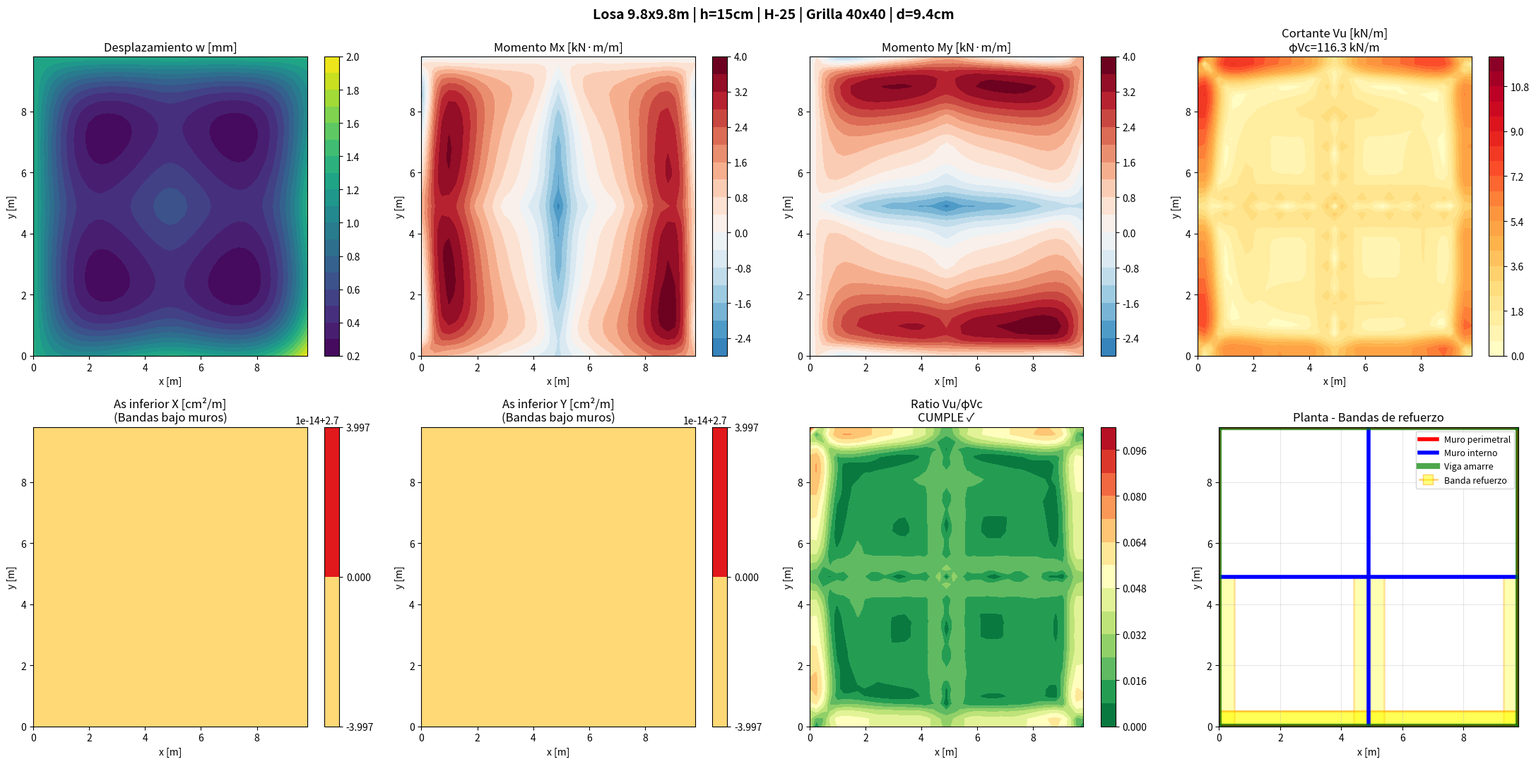

The script that saved this image: (Note: this script raises an exception after producing the figure.)
"""
FoundationSlabDesigner - Losa de cimentación rectangular (Grillage Method)
Diseño para estructuras de un nivel con cubiertas livianas.
Incluye: bandas de refuerzo bajo muros, verificación de asentamientos diferenciales,
cortante y punzonamiento (ACI 318), y generación de plano de armado.

UNIDADES: N, m, Pa, MPa  (salidas en kN, mm, cm²/m)
"""

import numpy as np
from scipy.sparse import lil_matrix, csr_matrix
from scipy.sparse.linalg import spsolve
import matplotlib.pyplot as plt
from matplotlib.lines import Line2D
from matplotlib.patches import Rectangle
import json
from dataclasses import dataclass, asdict
from typing import List, Dict, Tuple
import warnings


@dataclass
class Wall:
    x1: float
    y1: float
    x2: float
    y2: float
    thickness: float
    height: float
    density: float
    load_factor: float
    wall_type: str
    q_lineal: float = 0.0
    length: float = 0.0
    band_width: float = 0.0


@dataclass
class Beam:
    x1: float
    y1: float
    x2: float
    y2: float
    width: float
    height: float
    load_factor: float
    beam_type: str
    q_self: float = 0.0
    length: float = 0.0


class FoundationSlabDesigner:
    """
    Diseñador de losa de cimentación por Método de la Grilla.
    Corregido para diseño profesional con bandas de refuerzo y asentamientos diferenciales.

    DOF por nodo: w (vertical), θx (rotación eje x), θy (rotación eje y)
    """

    def __init__(self, Lx, Ly, h, E, nu, k, f_c, f_y, cover, bar_diam,
                 gamma_horm=2400, include_self_weight=True, lambda_aci=1.0,
                 band_width_factor=1.0, max_settlement_ratio=500.0,
                 bar_diameters_mm=None):
        """
        Parameters
        ----------
        band_width_factor : float
            Multiplicador sobre el ancho base de banda (espesor_muro + 2*h).
            Valor 1.0 = ancho base. 1.5 = ancho base × 1.5.
        max_settlement_ratio : float
            Relación máxima L/Δs permitida para asentamientos diferenciales (ej. 500).
        bar_diameters_mm : list
            Diámetros comerciales disponibles [mm]. Default: [10, 12, 16, 20, 25].
        """
        self.Lx = Lx
        self.Ly = Ly
        self.h = h
        self.E = E
        self.nu = nu
        self.k = k
        self.f_c = f_c  # MPa
        self.f_y = f_y  # MPa
        self.cover = cover
        self.bar_diam = bar_diam
        self.gamma_horm = gamma_horm
        self.include_self_weight = include_self_weight
        self.lambda_aci = lambda_aci
        self.band_width_factor = band_width_factor
        self.max_settlement_ratio = max_settlement_ratio

        self.G = E / (2 * (1 + nu))
        self.d_eff = h - cover - bar_diam / 2
        self.rho_min = 0.0018
        self.phi_flex = 0.9
        self.phi_shear = 0.75
        self.phi_punch = 0.75

        if bar_diameters_mm is None:
            self.bar_diameters_mm = [10, 12, 16, 20, 25]
        else:
            self.bar_diameters_mm = bar_diameters_mm

        # Áreas de barras comerciales (mm²)
        self.bar_areas_mm2 = {d: np.pi * (d**2) / 4 for d in self.bar_diameters_mm}

        self.walls: List[Wall] = []
        self.beams: List[Beam] = []
        self.band_data = []  # Almacena resultados de bandas
        self.settlement_data = []
        self.punching_data = []

    def set_mesh(self, nx, ny):
        if nx < 10 or ny < 10:
            warnings.warn("Malla muy gruesa. Se recomienda nx, ny >= 20 para precisión.")
        self.nx = nx
        self.ny = ny
        self.dx = self.Lx / nx
        self.dy = self.Ly / ny

        self.n_nodes_x = nx + 1
        self.n_nodes_y = ny + 1
        self.n_nodes = self.n_nodes_x * self.n_nodes_y
        self.ndof = 3 * self.n_nodes

        self.x = np.linspace(0, self.Lx, self.n_nodes_x)
        self.y = np.linspace(0, self.Ly, self.n_nodes_y)
        self.X, self.Y = np.meshgrid(self.x, self.y)

        print(f"Grilla: {nx}x{ny} elementos | dx={self.dx:.3f}m, dy={self.dy:.3f}m | Nodos={self.n_nodes}")

    def add_wall(self, x1, y1, x2, y2, thickness, height, material_density,
                 load_factor=1.0, wall_type="perimetral"):
        length = np.sqrt((x2-x1)**2 + (y2-y1)**2)
        if length < 1e-6:
            return
        q_lineal = thickness * height * material_density * 9.81 * load_factor

        # Ancho de banda de refuerzo: espesor + 2*h (o 2*d_ef), mínimo 1.0 m
        base_band = max(thickness + 2 * self.h, 1.0)
        band_width = base_band * self.band_width_factor

        self.walls.append(Wall(
            x1=x1, y1=y1, x2=x2, y2=y2,
            thickness=thickness, height=height,
            density=material_density, load_factor=load_factor,
            wall_type=wall_type, q_lineal=q_lineal,
            length=length, band_width=band_width
        ))
        print(f"  Muro {wall_type}: ({x1:.2f},{y1:.2f})->({x2:.2f},{y2:.2f}) | "
              f"q={q_lineal/1000:.2f} kN/m | Banda={band_width:.2f}m")

    def add_beam(self, x1, y1, x2, y2, width, height, load_factor=1.0, beam_type="zuncho"):
        length = np.sqrt((x2-x1)**2 + (y2-y1)**2)
        if length < 1e-6:
            return
        q_self = width * height * self.gamma_horm * 9.81 * load_factor

        self.beams.append(Beam(
            x1=x1, y1=y1, x2=x2, y2=y2,
            width=width, height=height,
            load_factor=load_factor, beam_type=beam_type,
            q_self=q_self, length=length
        ))
        print(f"  Viga {beam_type}: ({x1:.2f},{y1:.2f})->({x2:.2f},{y2:.2f}) | "
              f"{width*100:.0f}x{height*100:.0f} cm | q={q_self/1000:.2f} kN/m")

    def _node_idx(self, i, j):
        return j * self.n_nodes_x + i

    def _dof(self, node, local_dof):
        return 3 * node + local_dof

    def _beam_stiffness_x(self, EI, GJ, L):
        k_flex = EI / L**3 * np.array([
            [12, 0, 6*L, -12, 0, 6*L],
            [0, 0, 0, 0, 0, 0],
            [6*L, 0, 4*L**2, -6*L, 0, 2*L**2],
            [-12, 0, -6*L, 12, 0, -6*L],
            [0, 0, 0, 0, 0, 0],
            [6*L, 0, 2*L**2, -6*L, 0, 4*L**2]
        ])
        k_tors = GJ / L * np.array([
            [0, 0, 0, 0, 0, 0],
            [0, 1, 0, 0, -1, 0],
            [0, 0, 0, 0, 0, 0],
            [0, 0, 0, 0, 0, 0],
            [0, -1, 0, 0, 1, 0],
            [0, 0, 0, 0, 0, 0]
        ])
        return k_flex + k_tors

    def _beam_stiffness_y(self, EI, GJ, L):
        k_flex = EI / L**3 * np.array([
            [12, 6*L, 0, -12, 6*L, 0],
            [6*L, 4*L**2, 0, -6*L, 2*L**2, 0],
            [0, 0, 0, 0, 0, 0],
            [-12, -6*L, 0, 12, -6*L, 0],
            [6*L, 2*L**2, 0, -6*L, 4*L**2, 0],
            [0, 0, 0, 0, 0, 0]
        ])
        k_tors = GJ / L * np.array([
            [0, 0, 0, 0, 0, 0],
            [0, 0, 0, 0, 0, 0],
            [0, 0, 1, 0, 0, -1],
            [0, 0, 0, 0, 0, 0],
            [0, 0, 0, 0, 0, 0],
            [0, 0, -1, 0, 0, 1]
        ])
        return k_flex + k_tors

    @staticmethod
    def _point_segment_distance(px, py, x1, y1, x2, y2):
        """Distancia perpendicular de punto a segmento."""
        dx = x2 - x1
        dy = y2 - y1
        len2 = dx*dx + dy*dy
        if len2 < 1e-18:
            return np.hypot(px - x1, py - y1)
        t = max(0.0, min(1.0, ((px - x1) * dx + (py - y1) * dy) / len2))
        projx = x1 + t * dx
        projy = y1 + t * dy
        return np.hypot(px - projx, py - projy)

    def _build_system(self, extra_uniform_load=0.0):
        K = lil_matrix((self.ndof, self.ndof))
        F = np.zeros(self.ndof)

        # 1. Peso propio y carga uniforme extra (sobrecarga de uso)
        q_total = extra_uniform_load
        if self.include_self_weight:
            q_total += self.h * self.gamma_horm * 9.81

        for j in range(self.n_nodes_y):
            for i in range(self.n_nodes_x):
                node = self._node_idx(i, j)
                area = self.dx * self.dy
                if i == 0 or i == self.nx:
                    area /= 2
                if j == 0 or j == self.ny:
                    area /= 2
                F[self._dof(node, 0)] += q_total * area

        # 2. Cargas de muros - Aplicación concentrada al nodo más cercano
        # (mejor que interpolación bilineal para capturar momentos pico bajo muros)
        for wall in self.walls:
            x1, y1, x2, y2 = wall.x1, wall.y1, wall.x2, wall.y2
            ql = wall.q_lineal
            n_seg = max(int(wall.length / min(self.dx, self.dy)), 50)
            seg_len = wall.length / n_seg

            for t in np.linspace(0, 1, n_seg + 1)[:-1]:
                xm = x1 + (t + 0.5 / n_seg) * (x2 - x1)
                ym = y1 + (t + 0.5 / n_seg) * (y2 - y1)
                # Nodo más cercano
                i = int(round(xm / self.dx))
                j = int(round(ym / self.dy))
                i = np.clip(i, 0, self.nx)
                j = np.clip(j, 0, self.ny)
                node = self._node_idx(i, j)
                F[self._dof(node, 0)] += ql * seg_len

        # 3. Cargas de vigas de amarre (mismo método concentrado)
        for beam in self.beams:
            x1, y1, x2, y2 = beam.x1, beam.y1, beam.x2, beam.y2
            q_self = beam.q_self
            n_seg = max(int(beam.length / min(self.dx, self.dy)), 50)
            seg_len = beam.length / n_seg

            for t in np.linspace(0, 1, n_seg + 1)[:-1]:
                xm = x1 + (t + 0.5 / n_seg) * (x2 - x1)
                ym = y1 + (t + 0.5 / n_seg) * (y2 - y1)
                i = int(round(xm / self.dx))
                j = int(round(ym / self.dy))
                i = np.clip(i, 0, self.nx)
                j = np.clip(j, 0, self.ny)
                node = self._node_idx(i, j)
                F[self._dof(node, 0)] += q_self * seg_len

        # 4. Vigas de la losa en X
        for j in range(self.n_nodes_y):
            for i in range(self.nx):
                n1 = self._node_idx(i, j)
                n2 = self._node_idx(i+1, j)
                EI = self.E * (self.dy * self.h**3) / 12
                J = self.dy * self.h**3 / 6.0
                GJ = self.G * J
                L = self.dx
                k_elem = self._beam_stiffness_x(EI, GJ, L)
                dofs = [self._dof(n1, d) for d in range(3)] + [self._dof(n2, d) for d in range(3)]
                for r in range(6):
                    for c in range(6):
                        K[dofs[r], dofs[c]] += k_elem[r, c]

        # 5. Vigas de la losa en Y
        for i in range(self.n_nodes_x):
            for j in range(self.ny):
                n1 = self._node_idx(i, j)
                n2 = self._node_idx(i, j+1)
                EI = self.E * (self.dx * self.h**3) / 12
                J = self.dx * self.h**3 / 6.0
                GJ = self.G * J
                L = self.dy
                k_elem = self._beam_stiffness_y(EI, GJ, L)
                dofs = [self._dof(n1, d) for d in range(3)] + [self._dof(n2, d) for d in range(3)]
                for r in range(6):
                    for c in range(6):
                        K[dofs[r], dofs[c]] += k_elem[r, c]

        # 6. Vigas de amarre perimetrales (rigidez adicional)
        for beam in self.beams:
            x1, y1, x2, y2 = beam.x1, beam.y1, beam.x2, beam.y2
            width = beam.width
            height_beam = beam.height
            EI_beam = self.E * (width * height_beam**3) / 12
            J_beam = width * height_beam**3 / 6.0
            GJ_beam = self.G * J_beam
            n_seg = max(int(beam.length / min(self.dx, self.dy)), 1)

            for t in np.linspace(0, 1, n_seg + 1)[:-1]:
                xp1 = x1 + t * (x2 - x1)
                yp1 = y1 + t * (y2 - y1)
                xp2 = x1 + (t + 1/n_seg) * (x2 - x1)
                yp2 = y1 + (t + 1/n_seg) * (y2 - y1)

                def find_node(xp, yp):
                    i = int(round(xp / self.dx))
                    j = int(round(yp / self.dy))
                    i = np.clip(i, 0, self.nx)
                    j = np.clip(j, 0, self.ny)
                    return self._node_idx(i, j)

                n1 = find_node(xp1, yp1)
                n2 = find_node(xp2, yp2)
                if n1 != n2:
                    L_seg = np.sqrt((xp2-xp1)**2 + (yp2-yp1)**2)
                    if abs(x2 - x1) > abs(y2 - y1):
                        k_elem = self._beam_stiffness_x(EI_beam, GJ_beam, L_seg)
                    else:
                        k_elem = self._beam_stiffness_y(EI_beam, GJ_beam, L_seg)
                    dofs = [self._dof(n1, d) for d in range(3)] + [self._dof(n2, d) for d in range(3)]
                    for r in range(6):
                        for c in range(6):
                            K[dofs[r], dofs[c]] += k_elem[r, c]

        # 7. Resortes de suelo Winkler
        for j in range(self.n_nodes_y):
            for i in range(self.n_nodes_x):
                node = self._node_idx(i, j)
                area = self.dx * self.dy
                if i == 0 or i == self.nx:
                    area /= 2
                if j == 0 or j == self.ny:
                    area /= 2
                K[self._dof(node, 0), self._dof(node, 0)] += self.k * area

        return K.tocsr(), F

    def solve(self, extra_uniform_load=0.0):
        print("\nResolviendo sistema de grillage...")
        K, F = self._build_system(extra_uniform_load)
        U = spsolve(K, F)

        self.w = U[0::3].reshape(self.n_nodes_y, self.n_nodes_x)
        self.thetax = U[1::3].reshape(self.n_nodes_y, self.n_nodes_x)
        self.thetay = U[2::3].reshape(self.n_nodes_y, self.n_nodes_x)

        print(f"  w_max = {np.max(np.abs(self.w))*1000:.4f} mm")
        return self.w

    def compute_moments(self):
        w = self.w
        dx, dy = self.dx, self.dy
        D_plate = self.E * self.h**3 / (12 * (1 - self.nu**2))
        nu = self.nu
        nx, ny = self.nx, self.ny

        self.Mx = np.zeros_like(w)
        self.My = np.zeros_like(w)
        self.Mxy = np.zeros_like(w)

        for j in range(self.n_nodes_y):
            for i in range(self.n_nodes_x):
                if 1 <= i <= nx-1:
                    d2wdx2 = (w[j, i+1] - 2*w[j, i] + w[j, i-1]) / dx**2
                elif i == 0:
                    d2wdx2 = (2*w[j, i] - 5*w[j, i+1] + 4*w[j, i+2] - w[j, i+3]) / dx**2
                else:
                    d2wdx2 = (2*w[j, i] - 5*w[j, i-1] + 4*w[j, i-2] - w[j, i-3]) / dx**2

                if 1 <= j <= ny-1:
                    d2wdy2 = (w[j+1, i] - 2*w[j, i] + w[j-1, i]) / dy**2
                elif j == 0:
                    d2wdy2 = (2*w[j, i] - 5*w[j+1, i] + 4*w[j+2, i] - w[j+3, i]) / dy**2
                else:
                    d2wdy2 = (2*w[j, i] - 5*w[j-1, i] + 4*w[j-2, i] - w[j-3, i]) / dy**2

                if 1 <= i <= nx-1 and 1 <= j <= ny-1:
                    d2wdxdy = (w[j+1, i+1] - w[j+1, i-1] - w[j-1, i+1] + w[j-1, i-1]) / (4*dx*dy)
                else:
                    d2wdxdy = 0.0

                self.Mx[j, i] = D_plate * (d2wdx2 + nu * d2wdy2)
                self.My[j, i] = D_plate * (d2wdy2 + nu * d2wdx2)
                self.Mxy[j, i] = D_plate * (1 - nu) * d2wdxdy

        print(f"  Mx_max = {np.max(np.abs(self.Mx))/1000:.3f} kN·m/m")
        print(f"  My_max = {np.max(np.abs(self.My))/1000:.3f} kN·m/m")
        return self.Mx, self.My, self.Mxy

    def compute_shear(self):
        """Calcula cortantes Qx, Qy desde curvaturas y verifica ACI 318."""
        w = self.w
        dx, dy = self.dx, self.dy
        D = self.E * self.h**3 / (12 * (1 - self.nu**2))
        nx, ny = self.nx, self.ny

        # Laplaciano de w
        laplacian = np.zeros_like(w)
        for j in range(self.n_nodes_y):
            for i in range(self.n_nodes_x):
                if 1 <= i <= nx-1:
                    d2wdx2 = (w[j, i+1] - 2*w[j, i] + w[j, i-1]) / dx**2
                elif i == 0:
                    d2wdx2 = (2*w[j, i] - 5*w[j, i+1] + 4*w[j, i+2] - w[j, i+3]) / dx**2
                else:
                    d2wdx2 = (2*w[j, i] - 5*w[j, i-1] + 4*w[j, i-2] - w[j, i-3]) / dx**2

                if 1 <= j <= ny-1:
                    d2wdy2 = (w[j+1, i] - 2*w[j, i] + w[j-1, i]) / dy**2
                elif j == 0:
                    d2wdy2 = (2*w[j, i] - 5*w[j+1, i] + 4*w[j+2, i] - w[j+3, i]) / dy**2
                else:
                    d2wdy2 = (2*w[j, i] - 5*w[j-1, i] + 4*w[j-2, i] - w[j-3, i]) / dy**2
                laplacian[j, i] = d2wdx2 + d2wdy2

        # Qx = -D * d(lap)/dx, Qy = -D * d(lap)/dy
        self.Qx = np.zeros_like(w)
        self.Qy = np.zeros_like(w)
        for j in range(self.n_nodes_y):
            for i in range(self.n_nodes_x):
                if 1 <= i <= nx-1:
                    dlapdx = (laplacian[j, i+1] - laplacian[j, i-1]) / (2*dx)
                elif i == 0:
                    dlapdx = (-3*laplacian[j, i] + 4*laplacian[j, i+1] - laplacian[j, i+2]) / (2*dx)
                else:
                    dlapdx = (3*laplacian[j, i] - 4*laplacian[j, i-1] + laplacian[j, i-2]) / (2*dx)

                if 1 <= j <= ny-1:
                    dlapdy = (laplacian[j+1, i] - laplacian[j-1, i]) / (2*dy)
                elif j == 0:
                    dlapdy = (-3*laplacian[j, i] + 4*laplacian[j+1, i] - laplacian[j+2, i]) / (2*dy)
                else:
                    dlapdy = (3*laplacian[j, i] - 4*laplacian[j-1, i] + laplacian[j-2, i]) / (2*dy)

                self.Qx[j, i] = -D * dlapdx
                self.Qy[j, i] = -D * dlapdy

        self.Vu = np.maximum(np.abs(self.Qx), np.abs(self.Qy))
        bw_mm = 1000
        d_mm = self.d_eff * 1000
        self.Vc = 0.33 * self.lambda_aci * np.sqrt(self.f_c) * bw_mm * d_mm  # N/m
        self.phiVc = self.phi_shear * self.Vc
        self.shear_ratio = self.Vu / self.phiVc
        self.shear_ok = self.Vu <= self.phiVc

        print(f"\nVerificación de cortante (ACI 318):")
        print(f"  Vu_max = {np.max(self.Vu)/1000:.3f} kN/m")
        print(f"  Vc = {self.Vc/1000:.3f} kN/m")
        print(f"  φVc = {self.phiVc/1000:.3f} kN/m")
        print(f"  Ratio Vu/φVc max = {np.max(self.shear_ratio):.3f}")
        print(f"  Estado: {'CUMPLE ✓' if np.all(self.shear_ok) else 'NO CUMPLE ✗'}")
        if not np.all(self.shear_ok):
            n_fail = np.sum(~self.shear_ok)
            print(f"  Nodos que no cumplen: {n_fail} de {self.n_nodes} ({100*n_fail/self.n_nodes:.1f}%)")
        return self.Qx, self.Qy, self.Vu, self.shear_ok

    def _calc_steel(self, Mu):
        fc = self.f_c * 1e6
        fy = self.f_y * 1e6
        d = self.d_eff
        phi = self.phi_flex
        b = 1.0
        As_min_val = self.rho_min * b * self.h
        As = np.full_like(Mu, As_min_val)
        mask = Mu > 1e-3
        disc = d**2 - 2 * Mu[mask] / (phi * 0.85 * fc * b)
        disc = np.maximum(disc, 0)
        a = d - np.sqrt(disc)
        As_calc = 0.85 * fc * b * a / fy
        As[mask] = np.maximum(As_calc, As_min_val)
        return As

    def define_reinforcement_bands(self, load_factor=1.5):
        """
        Define bandas de refuerzo bajo muros y calcula armadura práctica.
        Fuera de bandas: armadura mínima.
        """
        Mx = self.Mx * load_factor
        My = self.My * load_factor
        nx, ny = self.nx, self.ny

        # Máscaras para bandas (inicialmente todas False)
        mask_bands = np.zeros((self.n_nodes_y, self.n_nodes_x), dtype=bool)
        band_details = []

        # As mínimo global
        As_min_val = self.rho_min * 1.0 * self.h

        # Inicializar armadura con mínimo
        self.Asx = np.full_like(self.w, As_min_val)
        self.Asy = np.full_like(self.w, As_min_val)

        for idx, wall in enumerate(self.walls):
            # Máscara de nodos dentro de la banda de este muro
            band_mask = np.zeros_like(mask_bands)
            half_bw = wall.band_width / 2.0
            for j in range(self.n_nodes_y):
                for i in range(self.n_nodes_x):
                    dps = self._point_segment_distance(
                        self.X[j, i], self.Y[j, i],
                        wall.x1, wall.y1, wall.x2, wall.y2
                    )
                    if dps <= half_bw:
                        band_mask[j, i] = True
                        mask_bands[j, i] = True

            # Momento de diseño en la banda (máximo absoluto en ambas direcciones)
            Mx_band_max = np.max(np.abs(Mx[band_mask])) if np.any(band_mask) else 0.0
            My_band_max = np.max(np.abs(My[band_mask])) if np.any(band_mask) else 0.0

            # Diseñar armadura para toda la banda con estos momentos
            Asx_band = self._calc_steel(np.array([Mx_band_max]))[0]
            Asy_band = self._calc_steel(np.array([My_band_max]))[0]

            # Asignar a nodos de banda (solo si supera el mínimo ya puesto)
            self.Asx = np.where(band_mask, np.maximum(self.Asx, Asx_band), self.Asx)
            self.Asy = np.where(band_mask, np.maximum(self.Asy, Asy_band), self.Asy)

            # Propuesta de barras
            bar_x = self._propose_bars(Asx_band)
            bar_y = self._propose_bars(Asy_band)

            band_details.append({
                'id': idx,
                'type': wall.wall_type,
                'x1': wall.x1, 'y1': wall.y1, 'x2': wall.x2, 'y2': wall.y2,
                'band_width': wall.band_width,
                'Mx_design_kNm_m': Mx_band_max / 1000,
                'My_design_kNm_m': My_band_max / 1000,
                'Asx_cm2_m': Asx_band * 1e4,
                'Asy_cm2_m': Asy_band * 1e4,
                'bar_x': bar_x,
                'bar_y': bar_y
            })

        # Zonas fuera de bandas (intermedias) - asegurar mínimo
        self.Asx = np.where(~mask_bands, As_min_val, self.Asx)
        self.Asy = np.where(~mask_bands, As_min_val, self.Asy)

        # Separar inferior/superior según signo de momento (sin factor de carga para signo)
        self.Asx_bot = np.where(self.Mx > 0, self.Asx, As_min_val)
        self.Asx_top = np.where(self.Mx < 0, self.Asx, As_min_val)
        self.Asy_bot = np.where(self.My > 0, self.Asy, As_min_val)
        self.Asy_top = np.where(self.My < 0, self.Asy, As_min_val)

        self.band_data = band_details
        self._print_band_report(band_details, As_min_val)
        return self.Asx_bot, self.Asy_bot, self.Asx_top, self.Asy_top

    def _propose_bars(self, As_req):
        """Propone combinación comercial de barra + separación."""
        if As_req <= 1e-8:
            return {"diam_mm": 0, "sep_m": 0, "As_prov_cm2_m": 0, "note": "Mínimo no requerido"}

        best = None
        for d in self.bar_diameters_mm:
            A_bar = self.bar_areas_mm2[d]  # mm²
            s = A_bar / (As_req * 1e6)  # m (As_req está en m²/m)
            # Redondear separación hacia abajo a múltiplo de 2.5 cm (más conservador)
            s_round = np.floor(s / 0.025) * 0.025
            # Verificar límites ACI/prácticos
            s_min = max(0.10, 1.5 * d / 1000.0)
            s_max = min(0.45, 3 * self.h)
            if s_round >= s_min and s_round <= s_max:
                As_prov = (A_bar / (s_round * 1e6))  # m²/m
                score = d * s_round  # Criterio simple: preferir menor diámetro y mayor separación
                if best is None or score < best['score']:
                    best = {
                        'diam_mm': d,
                        'sep_m': round(s_round, 3),
                        'As_prov_cm2_m': round(As_prov * 1e4, 2),
                        'As_req_cm2_m': round(As_req * 1e4, 2),
                        'score': score,
                        'note': 'OK'
                    }
        if best is None:
            # Si no cumple, usar el mayor diámetro con separación mínima
            d = max(self.bar_diameters_mm)
            A_bar = self.bar_areas_mm2[d]
            s_min = max(0.10, 1.5 * d / 1000.0)
            As_prov = A_bar / (s_min * 1e6)
            return {
                'diam_mm': d,
                'sep_m': round(s_min, 3),
                'As_prov_cm2_m': round(As_prov * 1e4, 2),
                'As_req_cm2_m': round(As_req * 1e4, 2),
                'note': 'REVISAR - Sep. mínima'
            }
        del best['score']
        return best

    def _print_band_report(self, band_details, As_min_val):
        print("\n=== PLANO DE ARMADO - BANDAS DE REFUERZO ===")
        print(f"Armadura mínima fuera de bandas: {As_min_val*1e4:.2f} cm²/m")
        print("-" * 100)
        print(f"{'Muro':<6} {'Tipo':<12} {'Ancho Banda':<12} {'Mx diseño':<12} {'My diseño':<12} "
              f"{'Asx (cm²/m)':<14} {'Prop. X':<18} {'Asy (cm²/m)':<14} {'Prop. Y':<18}")
        print("-" * 100)
        for b in band_details:
            bx = b['bar_x']
            by = b['bar_y']
            px = f"Ø{bx['diam_mm']}@{bx['sep_m']*100:.0f}cm ({bx['note']})" if bx['diam_mm']>0 else "Mínimo"
            py = f"Ø{by['diam_mm']}@{by['sep_m']*100:.0f}cm ({by['note']})" if by['diam_mm']>0 else "Mínimo"
            print(f"{b['id']:<6} {b['type']:<12} {b['band_width']:<12.2f} "
                  f"{b['Mx_design_kNm_m']:<12.2f} {b['My_design_kNm_m']:<12.2f} "
                  f"{b['Asx_cm2_m']:<14.2f} {px:<18} {b['Asy_cm2_m']:<14.2f} {py:<18}")
        print("-" * 100)

    def check_differential_settlements(self):
        """Verifica asentamientos diferenciales bajo cada muro."""
        print("\n=== VERIFICACIÓN DE ASENTAMIENTOS DIFERENCIALES ===")
        print(f"Criterio: L/Δs >= {self.max_settlement_ratio} (mampostería/cubierta liviana)")
        print(f"{'Muro':<6} {'Tipo':<12} {'Long. (m)':<10} {'Δw (mm)':<10} {'Ratio L/Δ':<12} {'Estado':<10}")
        print("-" * 70)

        results = []
        for idx, wall in enumerate(self.walls):
            # Nodos bajo el muro (dentro de media losa de ancho del eje)
            tol = max(wall.thickness / 2, min(self.dx, self.dy))
            w_vals = []
            for j in range(self.n_nodes_y):
                for i in range(self.n_nodes_x):
                    dps = self._point_segment_distance(
                        self.X[j, i], self.Y[j, i],
                        wall.x1, wall.y1, wall.x2, wall.y2
                    )
                    if dps <= tol:
                        w_vals.append(self.w[j, i])

            if len(w_vals) < 2:
                continue

            w_vals = np.array(w_vals)
            delta_w = np.max(w_vals) - np.min(w_vals)
            delta_w_mm = delta_w * 1000

            if delta_w > 1e-6:
                ratio = wall.length / delta_w
            else:
                ratio = 99999.0

            ok = ratio >= self.max_settlement_ratio
            status = "OK ✓" if ok else "NO CUMPLE ✗"

            results.append({
                'id': idx, 'type': wall.wall_type, 'length': wall.length,
                'delta_w_mm': delta_w_mm, 'ratio': ratio, 'ok': ok
            })
            print(f"{idx:<6} {wall.wall_type:<12} {wall.length:<10.2f} {delta_w_mm:<10.2f} {ratio:<12.1f} {status:<10}")

        self.settlement_data = results
        all_ok = all(r['ok'] for r in results) if results else True
        print(f"\nEstado global asentamientos: {'CUMPLE ✓' if all_ok else 'NO CUMPLE ✗'}")
        return results

    def check_punching(self):
        """Verificación simplificada de punzonamiento en esquinas (intersección muros perimetrales)."""
        print("\n=== VERIFICACIÓN DE PUNZONAMIENTO EN ESQUINAS ===")
        print(f"{'Esquina':<10} {'Vu (kN)':<12} {'Vc (kN)':<12} {'φVc (kN)':<12} {'Estado':<10}")
        print("-" * 60)

        results = []
        # Buscar esquinas: extremos de muros perimetrales
        corners = []
        for w in self.walls:
            if w.wall_type == "perimetral":
                corners.append((w.x1, w.y1, w.thickness))
                corners.append((w.x2, w.y2, w.thickness))

        # Eliminar duplicados cercanos
        unique_corners = []
        for c in corners:
            x, y, t = c
            if not any(np.hypot(x - ux, y - uy) < 0.3 for ux, uy, _ in unique_corners):
                unique_corners.append((x, y, t))

        d = self.d_eff
        for idx, (xc, yc, tw) in enumerate(unique_corners):
            # Área crítica aproximada: cuadrado de lado (tw + d) centrado en esquina
            side = tw + d
            area_crit = side * side

            # Carga en el área: peso propio + carga de muros que convergen aquí
            q_total = self.h * self.gamma_horm * 9.81
            # Sumar cargas de muros dentro del área crítica
            wall_load = 0.0
            for w in self.walls:
                # Longitud del muro dentro del área crítica (aproximada)
                dxw = max(0, min(w.x2, xc + side/2) - max(w.x1, xc - side/2))
                dyw = max(0, min(w.y2, yc + side/2) - max(w.y1, yc - side/2))
                # Mejor: distancia del extremo del muro a la esquina
                d1 = np.hypot(w.x1 - xc, w.y1 - yc)
                d2 = np.hypot(w.x2 - xc, w.y2 - yc)
                if d1 < side or d2 < side:
                    wall_load += w.q_lineal * side  # carga en longitud side

            # Reacción de suelo en el área (aproximada por w promedio cercano)
            i0 = int(np.clip(round(xc / self.dx), 0, self.nx))
            j0 = int(np.clip(round(yc / self.dy), 0, self.ny))
            w_avg = abs(self.w[j0, i0])
            soil_react = self.k * w_avg * area_crit

            Vu = wall_load + q_total * area_crit - soil_react
            Vu = max(Vu, 0.0)

            # Perímetro crítico para esquina (simplificado): 2*(tw + d) 
            # (ACI 318 tiene fórmulas más complejas con βc, αs, etc.)
            b0 = 2 * (tw + d) + 2 * d  # aproximado
            Vc = 0.33 * self.lambda_aci * np.sqrt(self.f_c * 1e6) * b0 * d  # N
            phiVc = self.phi_punch * Vc

            ok = Vu <= phiVc
            status = "OK ✓" if ok else "NO CUMPLE ✗"
            results.append({
                'corner_id': idx, 'x': xc, 'y': yc,
                'Vu_kN': Vu/1000, 'Vc_kN': Vc/1000, 'phiVc_kN': phiVc/1000,
                'ok': ok
            })
            print(f"{idx:<10} {Vu/1000:<12.2f} {Vc/1000:<12.2f} {phiVc/1000:<12.2f} {status:<10}")

        self.punching_data = results
        all_ok = all(r['ok'] for r in results) if results else True
        print(f"\nEstado global punzonamiento: {'CUMPLE ✓' if all_ok else 'NO CUMPLE ✗'}")
        return results

    def generate_design_report(self):
        """Genera reporte completo de diseño en consola."""
        print("\n" + "="*80)
        print("RESUMEN DE DISEÑO - LOSA DE CIMENTACIÓN")
        print("="*80)
        print(f"Geometría: {self.Lx:.1f} x {self.Ly:.1f} m | Espesor h = {self.h*100:.0f} cm")
        print(f"Malla: {self.nx}x{self.ny} | d_eff = {self.d_eff*100:.1f} cm")
        print(f"Concreto H-{self.f_c:.0f} | Acero fy = {self.f_y:.0f} MPa")
        print(f"Suelo: k = {self.k/1e6:.1f} MN/m³")
        print("-"*80)

        # 1. Desplazamientos
        print(f"\n1. DESPLAZAMIENTOS")
        print(f"   w_max = {np.max(np.abs(self.w))*1000:.2f} mm")

        # 2. Momentos
        print(f"\n2. MOMENTOS (ELU factor 1.5)")
        print(f"   Mx_max = {np.max(np.abs(self.Mx))*1.5/1000:.2f} kN·m/m")
        print(f"   My_max = {np.max(np.abs(self.My))*1.5/1000:.2f} kN·m/m")

        # 3. Cortante
        print(f"\n3. CORTANTE")
        print(f"   Vu_max = {np.max(self.Vu)/1000:.2f} kN/m")
        print(f"   φVc = {self.phiVc/1000:.2f} kN/m")
        print(f"   Estado: {'CUMPLE' if np.all(self.shear_ok) else 'NO CUMPLE'}")

        # 4. Bandas ya impresas en define_reinforcement_bands
        # 5. Asentamientos ya impresos en check_differential_settlements
        # 6. Punzonamiento ya impreso en check_punching

        print("\n" + "="*80)

    def plot_results(self, save_path=None):
        fig, axes = plt.subplots(2, 4, figsize=(22, 11))
        fig.suptitle(
            f'Losa {self.Lx:.1f}x{self.Ly:.1f}m | h={self.h*100:.0f}cm | H-{self.f_c:.0f} | '
            f'Grilla {self.nx}x{self.ny} | d={self.d_eff*100:.1f}cm',
            fontsize=14, fontweight='bold'
        )

        # 1. Desplazamiento
        ax = axes[0, 0]
        im = ax.contourf(self.X, self.Y, self.w*1000, levels=20, cmap='viridis')
        ax.set_title('Desplazamiento w [mm]')
        ax.set_xlabel('x [m]'); ax.set_ylabel('y [m]')
        plt.colorbar(im, ax=ax)

        # 2. Mx
        ax = axes[0, 1]
        vmax = np.max(np.abs(self.Mx/1000))
        im = ax.contourf(self.X, self.Y, self.Mx/1000, levels=20, cmap='RdBu_r', vmin=-vmax, vmax=vmax)
        ax.set_title('Momento Mx [kN·m/m]')
        ax.set_xlabel('x [m]'); ax.set_ylabel('y [m]')
        plt.colorbar(im, ax=ax)

        # 3. My
        ax = axes[0, 2]
        vmax = np.max(np.abs(self.My/1000))
        im = ax.contourf(self.X, self.Y, self.My/1000, levels=20, cmap='RdBu_r', vmin=-vmax, vmax=vmax)
        ax.set_title('Momento My [kN·m/m]')
        ax.set_xlabel('x [m]'); ax.set_ylabel('y [m]')
        plt.colorbar(im, ax=ax)

        # 4. Cortante
        ax = axes[0, 3]
        im = ax.contourf(self.X, self.Y, self.Vu/1000, levels=20, cmap='YlOrRd')
        ax.set_title(f'Cortante Vu [kN/m]\nφVc={self.phiVc/1000:.1f} kN/m')
        ax.set_xlabel('x [m]'); ax.set_ylabel('y [m]')
        plt.colorbar(im, ax=ax)

        # 5. As inferior X (con bandas)
        ax = axes[1, 0]
        im = ax.contourf(self.X, self.Y, self.Asx_bot*1e4, levels=15, cmap='YlOrRd')
        ax.set_title('As inferior X [cm²/m]\n(Bandas bajo muros)')
        ax.set_xlabel('x [m]'); ax.set_ylabel('y [m]')
        plt.colorbar(im, ax=ax)

        # 6. As inferior Y (con bandas)
        ax = axes[1, 1]
        im = ax.contourf(self.X, self.Y, self.Asy_bot*1e4, levels=15, cmap='YlOrRd')
        ax.set_title('As inferior Y [cm²/m]\n(Bandas bajo muros)')
        ax.set_xlabel('x [m]'); ax.set_ylabel('y [m]')
        plt.colorbar(im, ax=ax)

        # 7. Ratio cortante
        ax = axes[1, 2]
        im = ax.contourf(self.X, self.Y, self.shear_ratio, levels=15, cmap='RdYlGn_r')
        ax.set_title(f'Ratio Vu/φVc\n{"CUMPLE ✓" if np.all(self.shear_ok) else "NO CUMPLE ✗"}')
        ax.set_xlabel('x [m]'); ax.set_ylabel('y [m]')
        plt.colorbar(im, ax=ax)

        # 8. Planta con bandas y arquitectura
        ax = axes[1, 3]
        ax.set_xlim(0, self.Lx); ax.set_ylim(0, self.Ly)
        ax.set_aspect('equal')
        ax.set_title('Planta - Bandas de refuerzo')
        ax.set_xlabel('x [m]'); ax.set_ylabel('y [m]')
        ax.grid(True, alpha=0.3)

        # Dibujar bandas como rectángulos semitransparentes
        for wall in self.walls:
            # Vector del muro
            dxw = wall.x2 - wall.x1
            dyw = wall.y2 - wall.y1
            length = wall.length
            if length < 1e-6:
                continue
            # Centro y ángulo
            cx = (wall.x1 + wall.x2) / 2
            cy = (wall.y1 + wall.y2) / 2
            angle = np.degrees(np.arctan2(dyw, dxw))
            # Rectángulo de banda
            rect = Rectangle(
                (cx - length/2, -wall.band_width/2),
                length, wall.band_width,
                angle=angle, rotation_point='center',
                facecolor='yellow', alpha=0.3, edgecolor='orange', linewidth=2
            )
            ax.add_patch(rect)

        for wall in self.walls:
            color = 'red' if wall.wall_type == 'perimetral' else 'blue'
            ax.plot([wall.x1, wall.x2], [wall.y1, wall.y2],
                   color=color, linewidth=4, solid_capstyle='round')

        for beam in self.beams:
            ax.plot([beam.x1, beam.x2], [beam.y1, beam.y2],
                   color='green', linewidth=6, solid_capstyle='round', alpha=0.7)

        legend_elements = [
            Line2D([0], [0], color='red', lw=4, label='Muro perimetral'),
            Line2D([0], [0], color='blue', lw=4, label='Muro interno'),
            Line2D([0], [0], color='green', lw=6, label='Viga amarre', alpha=0.7),
            Line2D([0], [0], color='orange', lw=2, marker='s', markersize=10,
                   markerfacecolor='yellow', alpha=0.5, label='Banda refuerzo')
        ]
        ax.legend(handles=legend_elements, loc='upper right', fontsize=9)

        plt.tight_layout()
        if save_path:
            plt.savefig(save_path, dpi=150, bbox_inches='tight')
            print(f"Gráfico guardado: {save_path}")
        plt.show()

    def export_summary(self, filepath):
        summary = {
            "geometry": {"Lx": self.Lx, "Ly": self.Ly, "h": self.h, "nx": self.nx, "ny": self.ny},
            "materials": {"E_MPa": self.E/1e6, "nu": self.nu, "f_c_MPa": self.f_c,
                         "f_y_MPa": self.f_y, "k_N_m3": self.k, "d_eff_m": self.d_eff},
            "results": {
                "w_max_mm": float(np.max(np.abs(self.w)) * 1000),
                "Mx_max_kNm_m": float(np.max(np.abs(self.Mx)) / 1000),
                "My_max_kNm_m": float(np.max(np.abs(self.My)) / 1000),
                "Vu_max_kN_m": float(np.max(self.Vu) / 1000),
                "Vc_kN_m": float(self.Vc / 1000),
                "phiVc_kN_m": float(self.phiVc / 1000),
                "shear_ok": bool(np.all(self.shear_ok)),
                "Asx_bot_max_cm2_m": float(np.max(self.Asx_bot) * 1e4),
                "Asy_bot_max_cm2_m": float(np.max(self.Asy_bot) * 1e4),
                "Asx_top_max_cm2_m": float(np.max(self.Asx_top) * 1e4),
                "Asy_top_max_cm2_m": float(np.max(self.Asy_top) * 1e4),
            },
            "bands": self.band_data,
            "settlements": self.settlement_data,
            "punching": self.punching_data,
            "walls": [asdict(w) for w in self.walls],
            "beams": [asdict(b) for b in self.beams]
        }
        with open(filepath, 'w') as f:
            json.dump(summary, f, indent=2)
        print(f"Resumen exportado: {filepath}")



    def export_plan_sketch(self, filepath="plano_armado.html", load_factor=1.5):
        """
        Genera un croquis de planta en HTML con SVG incrustado.
        Incluye: muros, bandas de refuerzo, vigas de amarre, cotas, tabla de armado y notas.
        """
        # Escalas
        margin = 80
        svg_w = 700
        svg_h = 700
        plot_size = min(svg_w, svg_h) - 2 * margin
        scale = plot_size / max(self.Lx, self.Ly)

        def to_svg(x, y):
            return (margin + x * scale, margin + (self.Ly - y) * scale)

        # --- Construir SVG ---
        svg_parts = []
        svg_parts.append(f'<svg xmlns="http://www.w3.org/2000/svg" viewBox="0 0 {svg_w} {svg_h}" style="width:100%;max-height:600px;border:1px solid #ccc;border-radius:8px;background:#fafafa;">')

        # Grid ligero
        for i in range(self.nx + 1):
            x = i * self.dx
            x1, y1 = to_svg(x, 0)
            x2, y2 = to_svg(x, self.Ly)
            svg_parts.append(f'<line x1="{x1:.1f}" y1="{y1:.1f}" x2="{x2:.1f}" y2="{y2:.1f}" stroke="#e0e0e0" stroke-width="0.8"/>')
        for j in range(self.ny + 1):
            y = j * self.dy
            x1, y1 = to_svg(0, y)
            x2, y2 = to_svg(self.Lx, y)
            svg_parts.append(f'<line x1="{x1:.1f}" y1="{y1:.1f}" x2="{x2:.1f}" y2="{y2:.1f}" stroke="#e0e0e0" stroke-width="0.8"/>')

        # Bandas de refuerzo (rectángulos centrados en muros)
        for wall in self.walls:
            dxw = wall.x2 - wall.x1
            dyw = wall.y2 - wall.y1
            length = wall.length
            if length < 1e-6:
                continue
            # Vector perpendicular unitario (ancho de banda)
            nx_vec = -dyw / length
            ny_vec = dxw / length
            hw = wall.band_width / 2.0

            # 4 esquinas del rectángulo de banda
            corners = [
                (wall.x1 + nx_vec * hw, wall.y1 + ny_vec * hw),
                (wall.x1 - nx_vec * hw, wall.y1 - ny_vec * hw),
                (wall.x2 - nx_vec * hw, wall.y2 - ny_vec * hw),
                (wall.x2 + nx_vec * hw, wall.y2 + ny_vec * hw),
            ]
            pts = " ".join([f"{to_svg(cx, cy)[0]:.1f},{to_svg(cx, cy)[1]:.1f}" for cx, cy in corners])
            svg_parts.append(f'<polygon points="{pts}" fill="rgba(255,193,7,0.25)" stroke="#f9a825" stroke-width="1.5"/>')

        # Vigas de amarre
        for beam in self.beams:
            x1, y1 = to_svg(beam.x1, beam.y1)
            x2, y2 = to_svg(beam.x2, beam.y2)
            svg_parts.append(f'<line x1="{x1:.1f}" y1="{y1:.1f}" x2="{x2:.1f}" y2="{y2:.1f}" stroke="#4caf50" stroke-width="5" stroke-linecap="round" opacity="0.85"/>')

        # Muros
        for wall in self.walls:
            color = "#e53935" if wall.wall_type == "perimetral" else "#1e88e5"
            width = max(2, wall.thickness * scale)
            x1, y1 = to_svg(wall.x1, wall.y1)
            x2, y2 = to_svg(wall.x2, wall.y2)
            svg_parts.append(f'<line x1="{x1:.1f}" y1="{y1:.1f}" x2="{x2:.1f}" y2="{y2:.1f}" stroke="{color}" stroke-width="{width:.1f}" stroke-linecap="round"/>')

        # Cotas exteriores
        cota_y = margin - 35
        x_left, _ = to_svg(0, self.Ly)
        x_right, _ = to_svg(self.Lx, self.Ly)
        svg_parts.append(f'<line x1="{x_left:.1f}" y1="{cota_y:.1f}" x2="{x_right:.1f}" y2="{cota_y:.1f}" stroke="#555" stroke-width="1" marker-end="url(#arrow)" marker-start="url(#arrow)"/>')
        svg_parts.append(f'<text x="{(x_left+x_right)/2:.1f}" y="{cota_y - 6:.1f}" text-anchor="middle" font-size="11" fill="#555" font-family="sans-serif">{self.Lx:.2f} m</text>')

        cota_x = margin - 35
        _, y_bottom = to_svg(0, 0)
        _, y_top = to_svg(0, self.Ly)
        svg_parts.append(f'<line x1="{cota_x:.1f}" y1="{y_bottom:.1f}" x2="{cota_x:.1f}" y2="{y_top:.1f}" stroke="#555" stroke-width="1" marker-end="url(#arrow)" marker-start="url(#arrow)"/>')
        svg_parts.append(f'<text x="{cota_x - 6:.1f}" y="{(y_bottom+y_top)/2:.1f}" text-anchor="middle" font-size="11" fill="#555" font-family="sans-serif" transform="rotate(-90, {cota_x - 6:.1f}, {(y_bottom+y_top)/2:.1f})">{self.Ly:.2f} m</text>')

        # Escala gráfica
        scale_x = margin
        scale_y = svg_h - margin + 40
        scale_len = 2.0 * scale  # 2 metros en px
        svg_parts.append(f'<line x1="{scale_x:.1f}" y1="{scale_y:.1f}" x2="{scale_x + scale_len:.1f}" y2="{scale_y:.1f}" stroke="#333" stroke-width="2"/>')
        svg_parts.append(f'<line x1="{scale_x:.1f}" y1="{scale_y - 4:.1f}" x2="{scale_x:.1f}" y2="{scale_y + 4:.1f}" stroke="#333" stroke-width="1"/>')
        svg_parts.append(f'<line x1="{scale_x + scale_len/2:.1f}" y1="{scale_y - 4:.1f}" x2="{scale_x + scale_len/2:.1f}" y2="{scale_y + 4:.1f}" stroke="#333" stroke-width="1"/>')
        svg_parts.append(f'<line x1="{scale_x + scale_len:.1f}" y1="{scale_y - 4:.1f}" x2="{scale_x + scale_len:.1f}" y2="{scale_y + 4:.1f}" stroke="#333" stroke-width="1"/>')
        svg_parts.append(f'<text x="{scale_x + scale_len/2:.1f}" y="{scale_y + 14:.1f}" text-anchor="middle" font-size="10" fill="#555" font-family="sans-serif">2.0 m</text>')

        svg_parts.append('</svg>')
        svg_str = "\n".join(svg_parts)

        # --- Tabla de armado ---
        rows_html = []
        for b in self.band_data:
            bx = b.get('bar_x', {})
            by = b.get('bar_y', {})
            px = f"Ø{bx.get('diam_mm', 0)}@{bx.get('sep_m', 0)*100:.0f} cm" if bx.get('diam_mm', 0) > 0 else "Mínimo"
            py = f"Ø{by.get('diam_mm', 0)}@{by.get('sep_m', 0)*100:.0f} cm" if by.get('diam_mm', 0) > 0 else "Mínimo"
            muro_id = f"M{b['id']+1}"
            tipo_tag = "Perimetral" if b['type'] == "perimetral" else "Interno"
            rows_html.append(f"""
            <tr>
                <td>{muro_id}</td>
                <td>{tipo_tag}</td>
                <td>{b['band_width']:.2f} m</td>
                <td>{b['Mx_design_kNm_m']:.2f}</td>
                <td>{b['My_design_kNm_m']:.2f}</td>
                <td>{b['Asx_cm2_m']:.2f}</td>
                <td>{b['Asy_cm2_m']:.2f}</td>
                <td>{px}</td>
                <td>{py}</td>
                <td style="color:#2e7d32;font-weight:600;">OK</td>
            </tr>""")

        # Zona intermedia (mínimo)
        As_min = self.rho_min * 1.0 * self.h * 1e4
        rows_html.append(f"""
            <tr style="opacity:0.75;">
                <td colspan="2">Zona intermedia</td>
                <td>—</td>
                <td>—</td>
                <td>—</td>
                <td>{As_min:.2f}</td>
                <td>{As_min:.2f}</td>
                <td>Ø10 @ 15 cm</td>
                <td>Ø10 @ 15 cm</td>
                <td style="color:#2e7d32;font-weight:600;">Min</td>
            </tr>""")

        # --- HTML completo ---
        html = f"""<!DOCTYPE html>
<html lang="es">
<head>
<meta charset="UTF-8">
<title>Plano de Armado — Losa de Cimentación</title>
<style>
  body {{ font-family: 'Segoe UI', Roboto, Helvetica, Arial, sans-serif; margin: 24px; color: #222; background: #fff; }}
  h1 {{ font-size: 18px; margin-bottom: 4px; }}
  h2 {{ font-size: 14px; color: #555; margin-top: 0; margin-bottom: 16px; font-weight: 400; }}
  .meta {{ font-size: 12px; color: #666; margin-bottom: 16px; }}
  .legend {{ display: flex; flex-wrap: wrap; gap: 12px 20px; margin: 12px 0; font-size: 12px; }}
  .legend-item {{ display: flex; align-items: center; gap: 6px; }}
  .box {{ width: 14px; height: 10px; border-radius: 2px; }}
  .line {{ width: 14px; height: 3px; border-radius: 2px; }}
  table {{ width: 100%; border-collapse: collapse; font-size: 12px; margin-top: 16px; }}
  th {{ text-align: left; padding: 8px; border-bottom: 2px solid #ddd; color: #555; font-weight: 600; white-space: nowrap; }}
  td {{ padding: 8px; border-bottom: 1px solid #eee; white-space: nowrap; }}
  tr:hover td {{ background: #f5f5f5; }}
  .note {{ font-size: 11px; color: #777; margin-top: 16px; line-height: 1.5; }}
  .tag {{ display: inline-block; padding: 2px 6px; border-radius: 4px; font-size: 11px; font-weight: 600; }}
  .tag-perim {{ background: #ffebee; color: #c62828; }}
  .tag-inner {{ background: #e3f2fd; color: #1565c0; }}
</style>
</head>
<body>

<h1>Croquis de Planta — Losa de Cimentación</h1>
<h2>{self.Lx:.2f} × {self.Ly:.2f} m · h = {self.h*100:.0f} cm · H-{self.f_c:.0f} · d = {self.d_eff*100:.1f} cm</h2>

<div class="meta">
  Grilla {self.nx}×{self.ny} · Suelo k = {self.k/1e6:.1f} MN/m³ · fy = {self.f_y:.0f} MPa · γ = {self.gamma_horm} kg/m³
</div>

<svg style="position:absolute;width:0;height:0;">
  <defs>
    <marker id="arrow" viewBox="0 0 10 10" refX="9" refY="5" markerWidth="6" markerHeight="6" orient="auto-start-reverse">
      <path d="M 0 0 L 10 5 L 0 10 z" fill="#555"/>
    </marker>
  </defs>
</svg>

{svg_str}

<div class="legend">
  <div class="legend-item"><div class="line" style="background:#e53935;"></div>Muro perimetral</div>
  <div class="legend-item"><div class="line" style="background:#1e88e5;"></div>Muro interno</div>
  <div class="legend-item"><div class="line" style="background:#4caf50;"></div>Viga amarre (20×30)</div>
  <div class="legend-item"><div class="box" style="background:rgba(255,193,7,0.25);border:1px solid #f9a825;"></div>Banda refuerzo</div>
</div>

<table>
  <thead>
    <tr>
      <th>Muro</th>
      <th>Tipo</th>
      <th>Ancho banda</th>
      <th>Mx diseño<br>(kN·m/m)</th>
      <th>My diseño<br>(kN·m/m)</th>
      <th>Asx<br>(cm²/m)</th>
      <th>Asy<br>(cm²/m)</th>
      <th>Propuesta X</th>
      <th>Propuesta Y</th>
      <th>Estado</th>
    </tr>
  </thead>
  <tbody>
    {''.join(rows_html)}
  </tbody>
</table>

<div class="note">
  <strong>Notas:</strong><br>
  • Bandas de refuerzo calculadas como espesor_muro + 2·h (mínimo 1.0 m), factorizado por band_width_factor.<br>
  • Armadura mínima fuera de bandas: ρ_min = 0.0018 → {As_min:.2f} cm²/m (ej. Ø10 @ 15 cm).<br>
  • Las propuestas de barra usan diámetros comerciales y separación redondeada a múltiplos de 2.5 cm.<br>
  • Verificar asentamientos diferenciales y cortante/punzonamiento en informe numérico.<br>
  • Este plano es esquemático; el detalle constructivo debe incluir recubrimiento, anclajes y junta de construcción si aplica.
</div>

</body>
</html>"""

        with open(filepath, 'w', encoding='utf-8') as f:
            f.write(html)
        print(f"Plano de armado exportado: {filepath}")

if __name__ == "__main__":
    # Ejemplo de uso corregido
    gr = FoundationSlabDesigner(
        Lx=9.8, Ly=9.8, h=0.15, E=25e9, nu=0.2, k=20e6,
        f_c=25, f_y=420, cover=0.05, bar_diam=0.012,
        gamma_horm=2400, include_self_weight=True,
        band_width_factor=1.0,  # Ancho base = espesor + 2h
        max_settlement_ratio=500.0
    )

    gr.set_mesh(nx=40, ny=40)

    # Muros perimetrales (bloque 15cm)
    rho_bloque = 220 / 0.15  # kg/m³ aprox para bloque de 15cm
    gr.add_wall(0, 0, 9.8, 0, 0.15, 2.70, rho_bloque, load_factor=1.5, wall_type="perimetral")
    gr.add_wall(9.8, 0, 9.8, 9.8, 0.15, 2.70, rho_bloque, load_factor=1.5, wall_type="perimetral")
    gr.add_wall(9.8, 9.8, 0, 9.8, 0.15, 2.70, rho_bloque, load_factor=1.5, wall_type="perimetral")
    gr.add_wall(0, 9.8, 0, 0, 0.15, 2.70, rho_bloque, load_factor=1.5, wall_type="perimetral")

    # Muros internos (bloque 12cm)
    rho_bloque_12 = 180 / 0.12
    gr.add_wall(4.9, 0, 4.9, 9.8, 0.12, 2.70, rho_bloque_12, load_factor=1.5, wall_type="interno")
    gr.add_wall(0, 4.9, 9.8, 4.9, 0.12, 2.70, rho_bloque_12, load_factor=1.5, wall_type="interno")

    # Vigas de amarre perimetrales
    gr.add_beam(0, 0, 9.8, 0, 0.20, 0.30, load_factor=1.2, beam_type="zuncho")
    gr.add_beam(9.8, 0, 9.8, 9.8, 0.20, 0.30, load_factor=1.2, beam_type="zuncho")
    gr.add_beam(9.8, 9.8, 0, 9.8, 0.20, 0.30, load_factor=1.2, beam_type="zuncho")
    gr.add_beam(0, 9.8, 0, 0, 0.20, 0.30, load_factor=1.2, beam_type="zuncho")

    # Carga de piso (sobrecarga liviana + terminación)
    q_piso_sc = (100 + 200) * 9.81  # N/m² (100 kg/m² sc + 200 kg/m² piso)

    # Resolver
    w = gr.solve(extra_uniform_load=q_piso_sc)
    Mx, My, Mxy = gr.compute_moments()
    Qx, Qy, Vu, shear_ok = gr.compute_shear()

    # Diseño por bandas (factor 1.5 para ELU)
    Asx_bot, Asy_bot, Asx_top, Asy_top = gr.define_reinforcement_bands(load_factor=1.5)

    # Verificaciones adicionales
    gr.check_differential_settlements()
    gr.check_punching()
    gr.generate_design_report()

    # Gráficos y exportación
    gr.plot_results(save_path="losa_cimentacion_bandas.png")
    gr.export_summary("losa_cimentacion_resumen.json")
    gr.export_plan_sketch("plano_armado.html")
